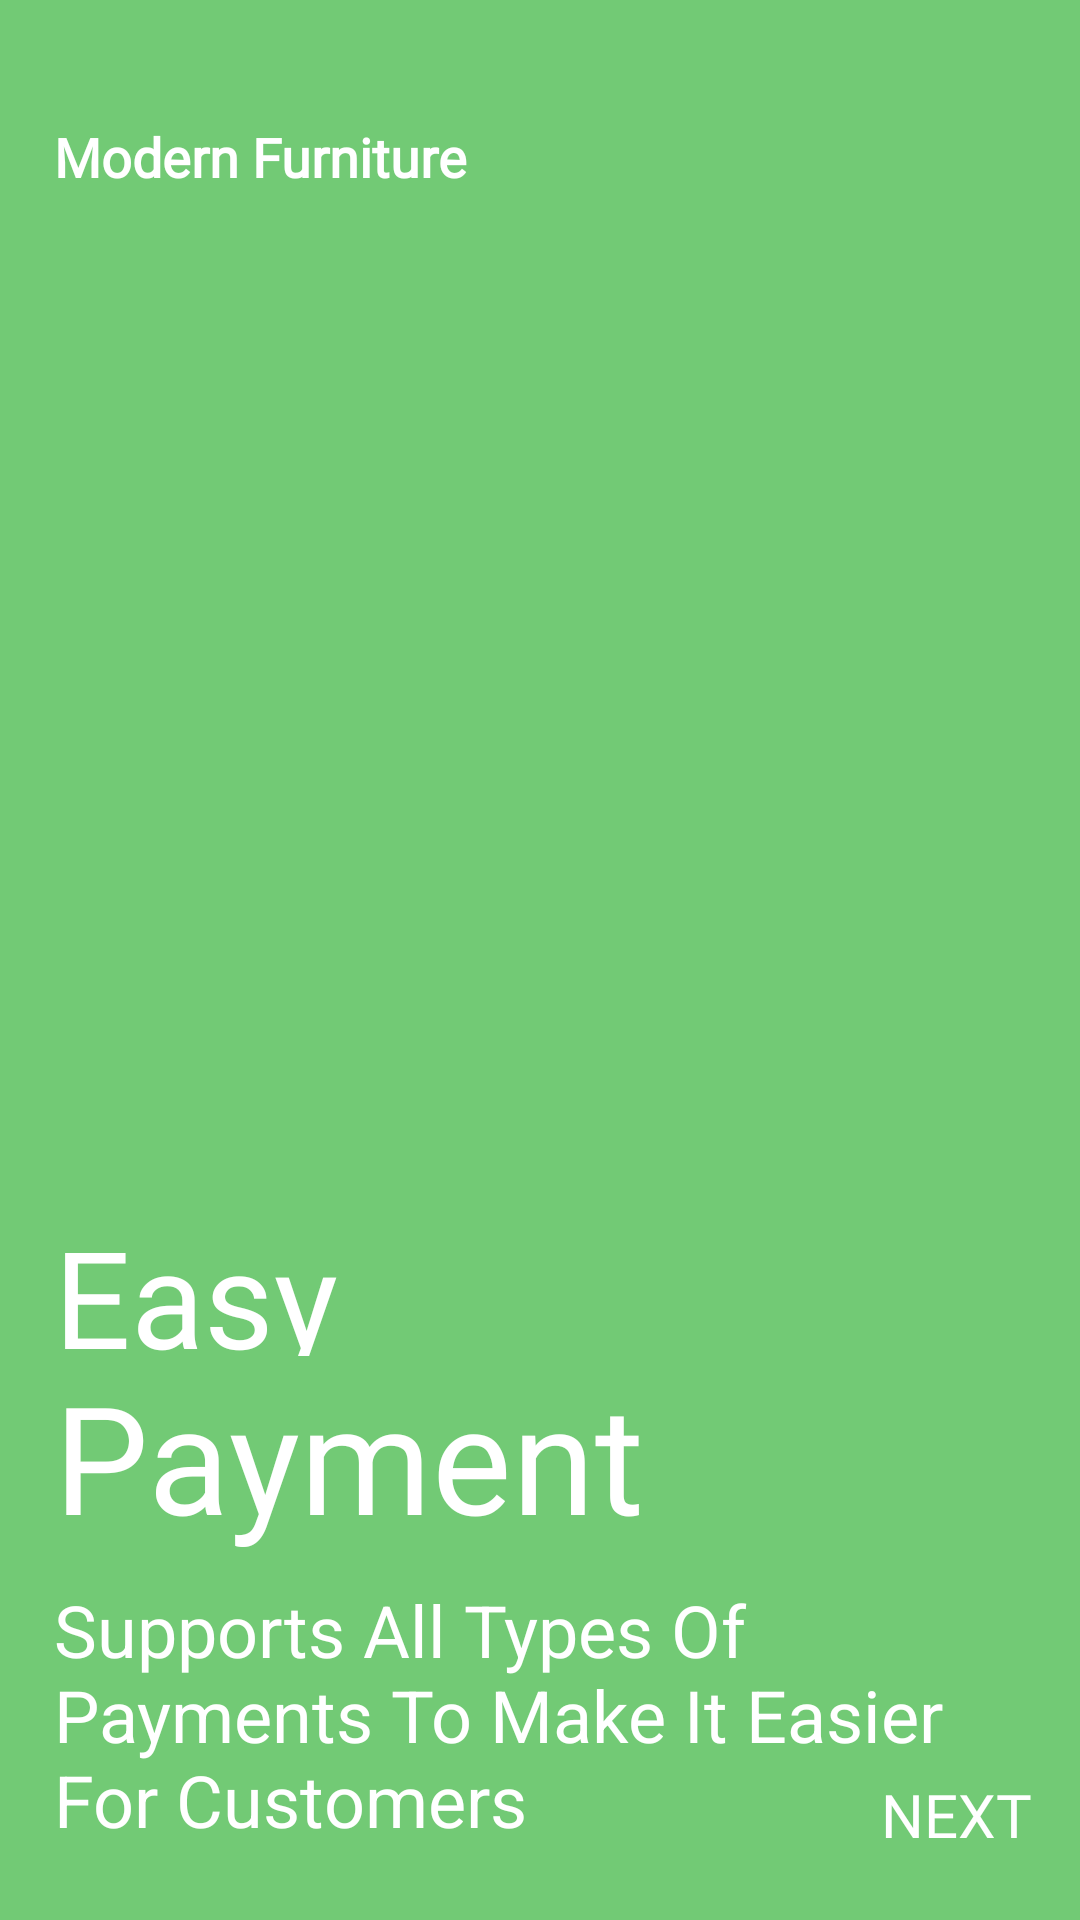

Here is an Android app screen rendered from its layout file. Give the layout XML and the strings, colors and styles it references.
<!-- AndroidManifest.xml: application theme AppTheme -->
<!-- res/layout/fragment3.xml -->
<?xml version="1.0" encoding="utf-8"?>
<androidx.constraintlayout.widget.ConstraintLayout xmlns:android="http://schemas.android.com/apk/res/android"
    xmlns:app="http://schemas.android.com/apk/res-auto"
    android:layout_width="match_parent"
    android:layout_height="match_parent"
    android:background="#72CA75">

    <ImageView
        android:id="@+id/imageView"
        android:layout_width="300dp"
        android:layout_height="300dp"
        android:src="@drawable/img3"
        app:layout_constraintBottom_toBottomOf="parent"
        app:layout_constraintEnd_toEndOf="parent"
        app:layout_constraintHorizontal_bias=".3"
        app:layout_constraintStart_toStartOf="parent"
        app:layout_constraintTop_toTopOf="parent"
        app:layout_constraintVertical_bias=".3" />

    <TextView
        android:id="@+id/textView"
        android:layout_width="wrap_content"
        android:layout_height="wrap_content"
        android:layout_marginTop="40dp"
        android:fontFamily="@font/poppins"
        android:text="Modern Furniture"
        android:textColor="@color/white"
        android:textSize="18dp"
        android:textStyle="bold"
        app:layout_constraintBottom_toTopOf="@+id/imageView"
        app:layout_constraintEnd_toEndOf="parent"
        app:layout_constraintHorizontal_bias="0"
        app:layout_constraintStart_toStartOf="@+id/imageView"
        app:layout_constraintTop_toTopOf="parent"
        app:layout_constraintVertical_bias="0" />


    <TextView
        android:id="@+id/textView2"
        android:layout_width="wrap_content"
        android:layout_height="50dp"
        android:fontFamily="@font/poppins"
        android:text="Easy"
        android:textColor="@color/white"
        android:textSize="45dp"
        app:layout_constraintBottom_toBottomOf="parent"
        app:layout_constraintEnd_toEndOf="parent"
        app:layout_constraintHorizontal_bias="0"
        app:layout_constraintStart_toStartOf="@+id/imageView"
        app:layout_constraintTop_toBottomOf="@+id/imageView"
        app:layout_constraintVertical_bias="0" />

    <TextView
        android:id="@+id/textView3"
        android:layout_width="wrap_content"
        android:layout_height="70dp"
        android:fontFamily="@font/poppins"
        android:text="Payment"
        android:textColor="@color/white"
        android:textSize="50dp"
        app:layout_constraintBottom_toBottomOf="parent"
        app:layout_constraintEnd_toEndOf="parent"
        app:layout_constraintHorizontal_bias="0"
        app:layout_constraintStart_toStartOf="@+id/textView2"
        app:layout_constraintTop_toBottomOf="@+id/textView2"
        app:layout_constraintVertical_bias="0" />

    <TextView
        android:id="@+id/textView4"
        android:layout_width="305dp"
        android:layout_height="113dp"
        android:layout_marginTop="5dp"
        android:text="Supports All Types Of Payments To Make It Easier For Customers"
        android:textColor="@color/white"
        android:textSize="24dp"
        app:layout_constraintBottom_toBottomOf="parent"
        app:layout_constraintEnd_toEndOf="parent"
        app:layout_constraintHeight_percent=".1"
        app:layout_constraintHorizontal_bias="0"
        app:layout_constraintStart_toStartOf="@+id/textView3"
        app:layout_constraintTop_toBottomOf="@+id/textView3"
        app:layout_constraintVertical_bias="0"
        app:layout_constraintWidth_percent=".5" />

    <ImageView
        android:layout_width="50dp"
        android:layout_height="10dp"
        android:src="@drawable/tab3"
        app:layout_constraintBottom_toBottomOf="parent"
        app:layout_constraintEnd_toEndOf="parent"
        app:layout_constraintStart_toStartOf="@+id/textView4"
        app:layout_constraintTop_toBottomOf="@+id/textView4"
        app:layout_constraintHorizontal_bias="0"
        app:layout_constraintVertical_bias=".6"
        android:layout_marginLeft="5dp"/>

    <TextView
        android:id="@+id/next"
        android:layout_width="wrap_content"
        android:layout_height="wrap_content"
        android:text="NEXT"
        android:textSize="20dp"
        android:textColor="@color/whiteTextColor"
        android:fontFamily="@font/valorant"
        app:layout_constraintVertical_bias="0.99"
        app:layout_constraintHorizontal_bias="1"
        android:layout_margin="16dp"
        app:layout_constraintBottom_toBottomOf="parent"
        app:layout_constraintEnd_toEndOf="parent"
        app:layout_constraintStart_toStartOf="parent"
        app:layout_constraintTop_toTopOf="parent" />


</androidx.constraintlayout.widget.ConstraintLayout>















<!-- resources referenced by this layout -->
<resources>
  <color name="white">#FFFFFFFF</color>
  <color name="whiteTextColor">#fff</color>
  <!-- drawable next_icon: png bitmap (drawable, 12234 bytes) -->
</resources>
